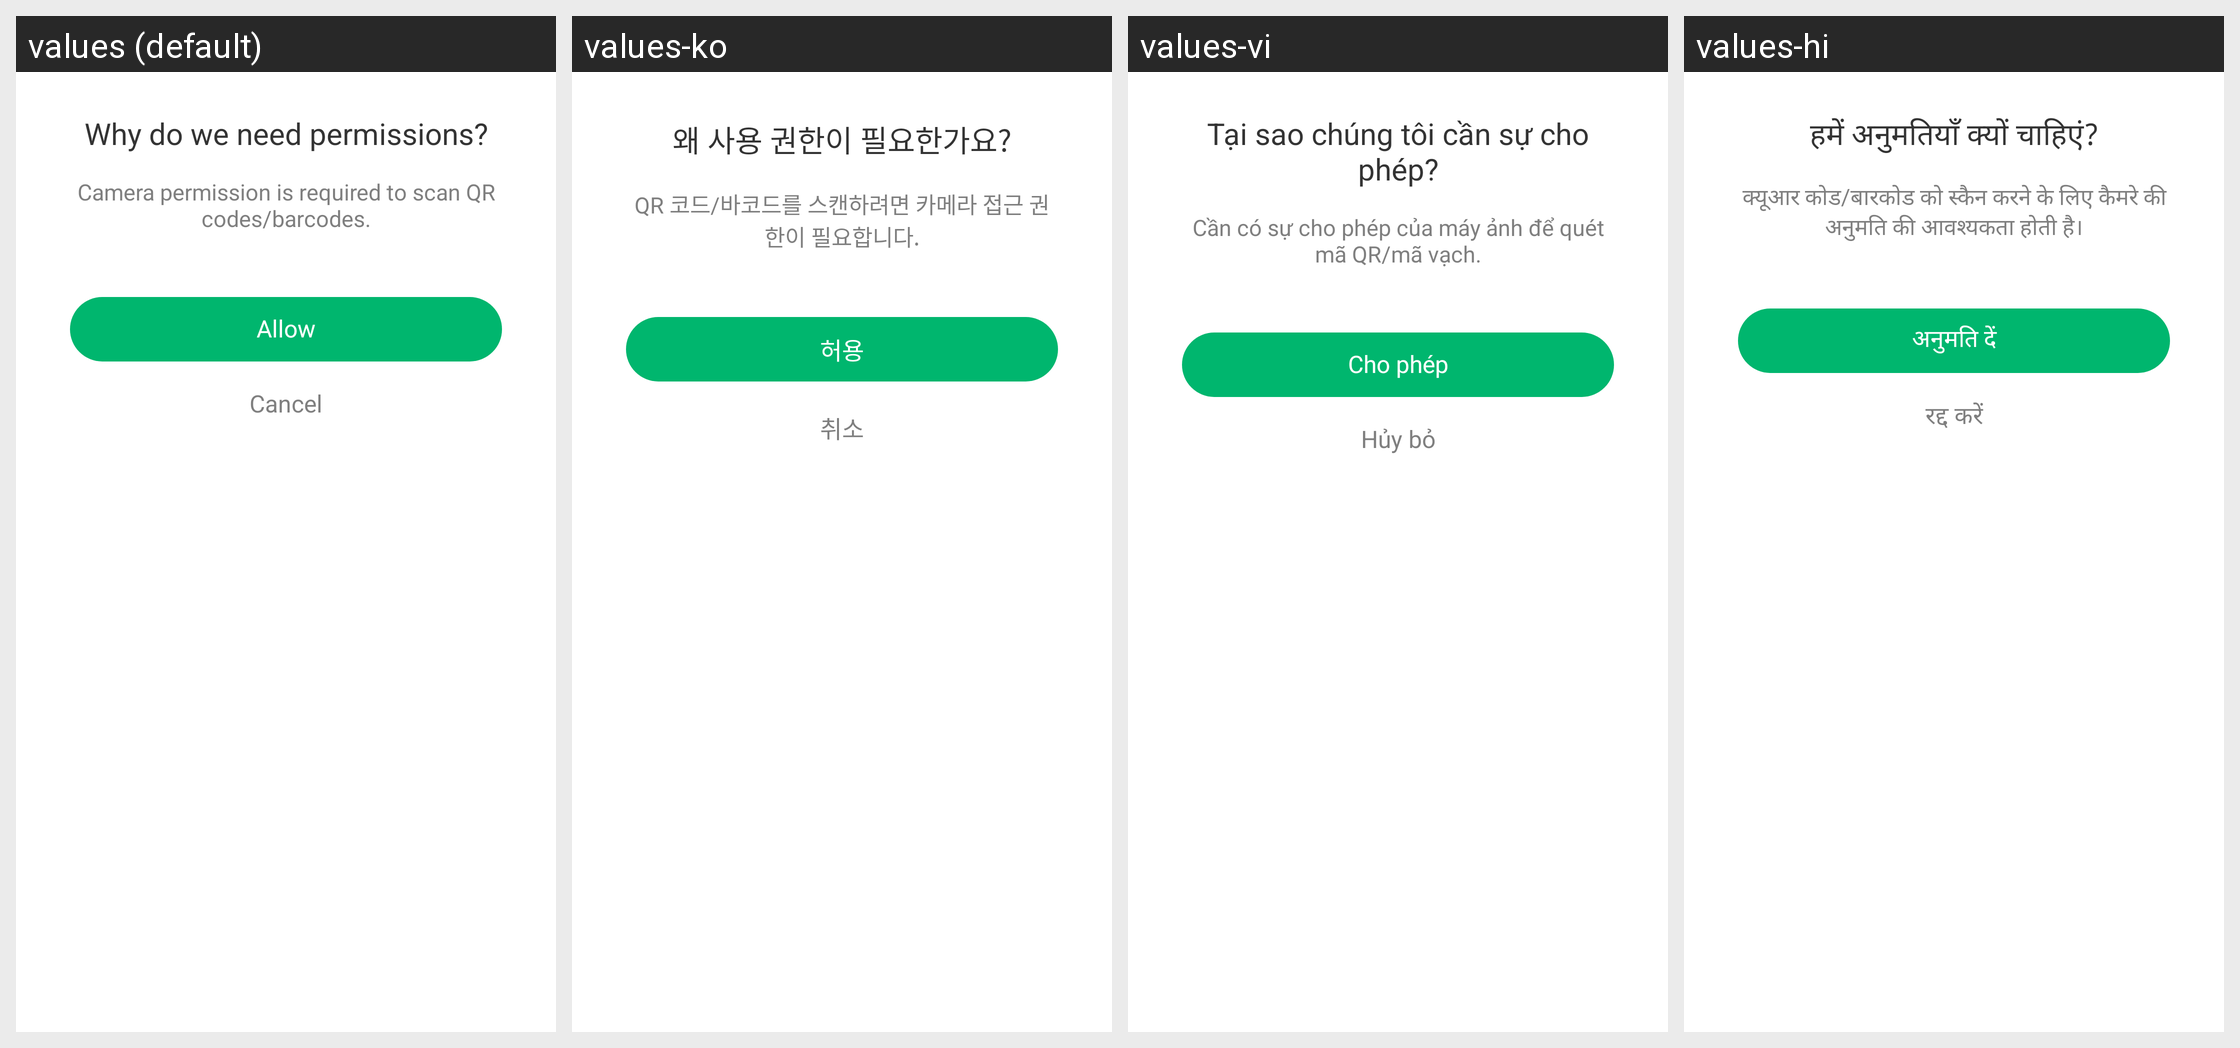

The same Android screen rendered under several of its app's locales, left to right. List the strings drawn on it with the default value and each locale's translation.
Android screen res/layout/layout_dialog_permission_deny.xml rendered under 4 locales, left to right: values (default), values-ko, values-vi, values-hi. Device: Nexus 5 (rendered at 1080×1920; each locale shown at half size, 540×960, under a caption strip naming it); theme AppTheme.
Other locales in the repository, not shown: values-ar, values-bn, values-bn-rIN, values-de, values-en, values-es, values-fa, values-fr, values-in, values-in-rID, values-it, values-ja, values-ms, values-nl, values-pl, values-pt, values-ru, values-sv, values-th, values-th-rTH, values-tr, values-uk, values-zh, values-zh-rCN, values-zh-rTW.
Strings drawn on this screen, with the default value and each locale's value (text and hints the layout hard-codes, and strings that could not be matched under every locale, appear in the picture but are not listed):

why_need_permissions
  values: Why do we need permissions?
  values-ko: 왜 사용 권한이 필요한가요?
  values-vi: Tại sao chúng tôi cần sự cho phép?
  values-hi: हमें अनुमतियाँ क्यों चाहिएं?

camera_permission_des
  values: Camera permission is required to scan QR codes/barcodes.
  values-ko: QR 코드/바코드를 스캔하려면 카메라 접근 권한이 필요합니다.
  values-vi: Cần có sự cho phép của máy ảnh để quét mã QR/mã vạch.
  values-hi: क्‍यूआर कोड/बारकोड को स्कैन करने के लिए कैमरे की अनुमति की आवश्यकता होती है।

allow
  values: Allow
  values-ko: 허용
  values-vi: Cho phép
  values-hi: अनुमति दें

button_cancel
  values: Cancel
  values-ko: 취소
  values-vi: Hủy bỏ
  values-hi: रद्द करें
